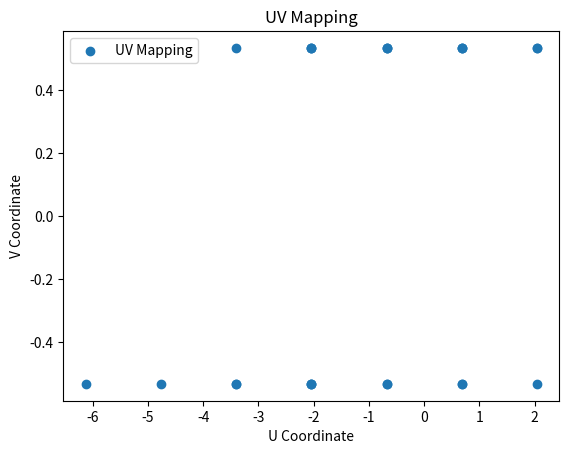

The script that saved this image:
import matplotlib.pyplot as plt
import numpy as np

# Your provided data
st_values = [(-6.121573, -0.53302103), (-0.68017477, -0.53302103), (-4.7612233, -0.53302103),
              (0.68017477, -0.53302103), (-0.68017477, 0.53302103), (0.68017477, 0.53302103),
              (-2.0405242, -0.53302103), (-3.4008737, -0.53302103), (2.0405242, -0.53302103),
              (-2.0405242, 0.53302103), (-3.4008737, 0.53302103), (2.0405242, 0.53302103)]

st_indices = [1, 3, 5, 4, 6, 9, 10, 7, 9, 4, 5, 11, 6, 7, 2, 0, 6, 1, 4, 9, 8, 11, 5, 3]

# Reshape the indices into pairs of (u, v) coordinates
uv_indices = np.array(st_indices).reshape(-1, 2)

# Extract coordinates based on indices
mapped_coordinates = [st_values[i] for i in uv_indices.flatten()]

# Convert to NumPy array for easier manipulation
mapped_coordinates = np.array(mapped_coordinates)

# Extract u and v coordinates
u_coords, v_coords = mapped_coordinates[:, 0], mapped_coordinates[:, 1]

# Plot the UV mapping
plt.scatter(u_coords, v_coords, marker='o', label='UV Mapping')
plt.title('UV Mapping')
plt.xlabel('U Coordinate')
plt.ylabel('V Coordinate')
plt.legend()
plt.show()



